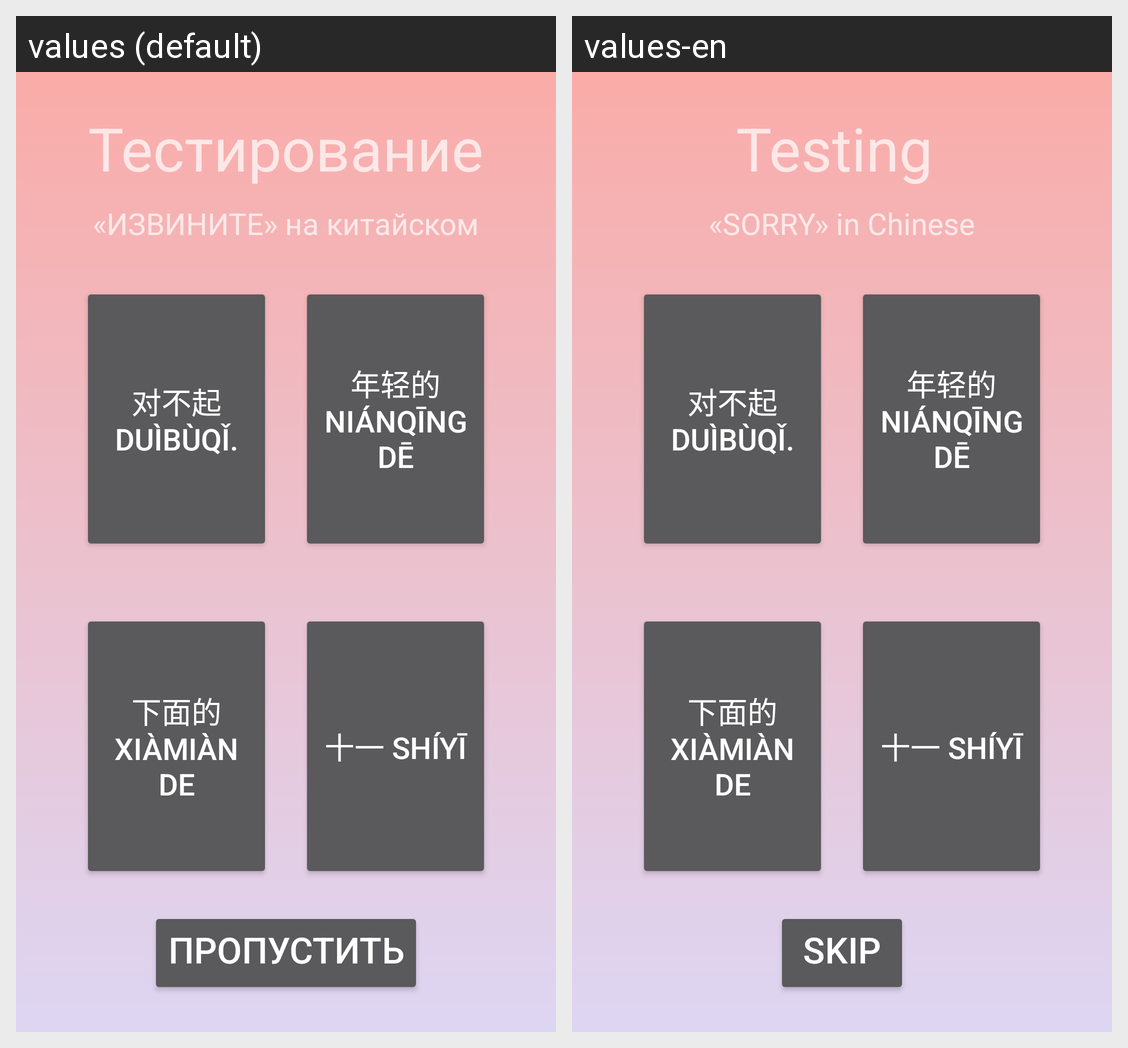

Here is an Android app screen in its default locale and in the app's own translations. Write out the translated-string differences for the strings that appear on this screen.
Android screen res/layout/activity_test5.xml rendered under 2 locales, left to right: values (default), values-en. Device: Nexus 5 (rendered at 1080×1920; each locale shown at half size, 540×960, under a caption strip naming it); theme AppTheme.
Strings drawn on this screen, with the default value and each locale's value (text and hints the layout hard-codes, and strings that could not be matched under every locale, appear in the picture but are not listed):

testing
  values: Тестирование
  values-en: Testing 

soryString
  values: «ИЗВИНИТЕ» на китайском
  values-en: «SORRY» in Chinese

SorryChinese
  values: 对不起 Duìbùqǐ.
  values-en: 对不起 Duìbùqǐ.  [not translated; the default value is used]

YoungChinese
  values: 年轻的 niánqīng dē
  values-en: 年轻的 niánqīng dē  [not translated; the default value is used]

DownChinese
  values: 下面的 xiàmiàn de
  values-en: 下面的 xiàmiàn de  [not translated; the default value is used]

ElevenChinese
  values: 十一 shíyī
  values-en: 十一 shíyī  [not translated; the default value is used]

next
  values: Пропустить
  values-en: SKIP
